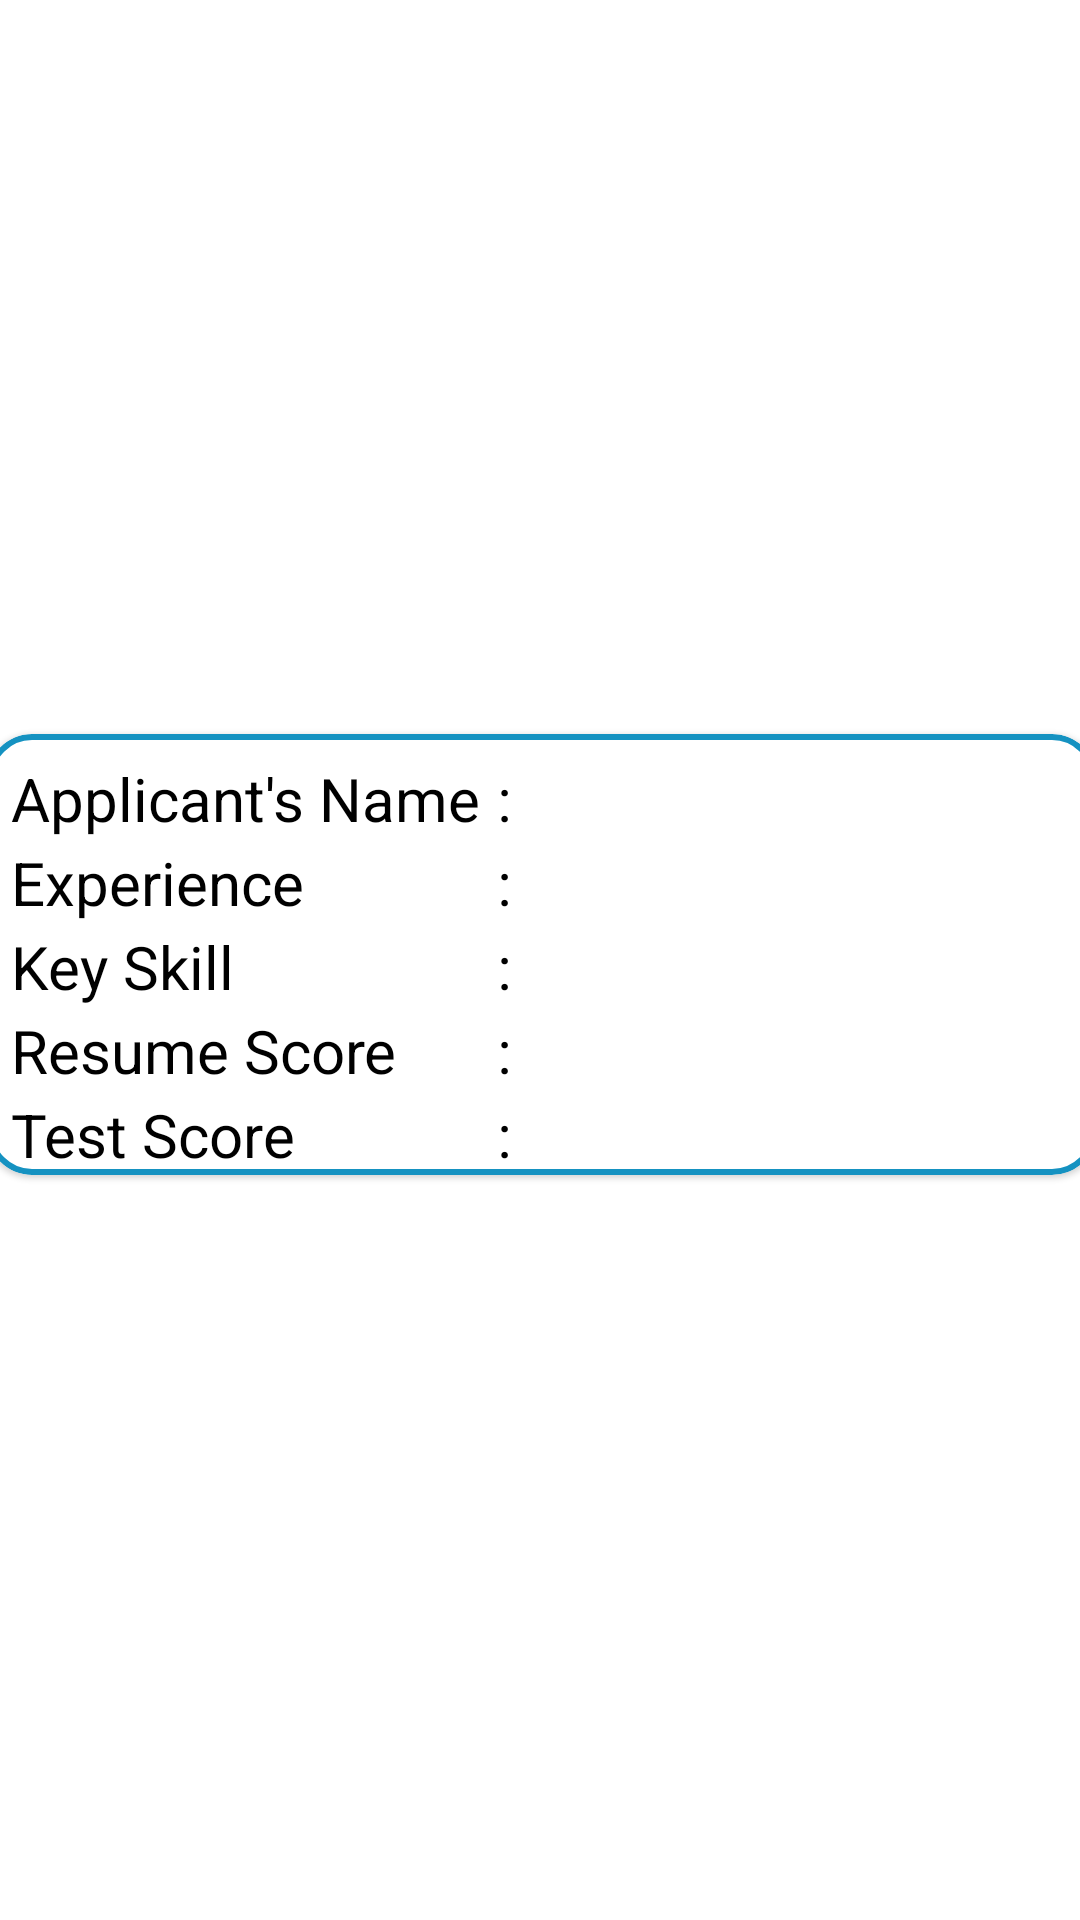

Layout XML and referenced resources for this Android screen:
<!-- AndroidManifest.xml: application theme AppTheme -->
<!-- res/layout/card.xml -->
<?xml version="1.0" encoding="utf-8"?>
<androidx.constraintlayout.widget.ConstraintLayout xmlns:android="http://schemas.android.com/apk/res/android"
    xmlns:app="http://schemas.android.com/apk/res-auto"
    android:layout_width="match_parent"
    android:layout_height="wrap_content"
    app:layout_behavior="@string/appbar_scrolling_view_behavior">

    <com.google.android.material.card.MaterialCardView
        android:id="@+id/resume_card"
        style="@style/Widget.MaterialComponents.CardView"
        android:layout_width="370dp"
        android:layout_height="wrap_content"
        android:layout_marginTop="4dp"
        android:layout_marginBottom="8dp"
        app:cardCornerRadius="15dp"
        app:layout_constraintBottom_toBottomOf="parent"
        app:layout_constraintEnd_toEndOf="parent"
        app:layout_constraintHorizontal_bias="0.487"
        app:layout_constraintStart_toStartOf="parent"
        app:layout_constraintTop_toTopOf="parent"
        app:strokeColor="#1592C1"
        app:strokeWidth="2dp">

        <TextView
            android:id="@+id/textView4"
            android:layout_width="wrap_content"
            android:layout_height="wrap_content"
            android:layout_marginLeft="8dp"
            android:layout_marginTop="8dp"
            android:text="Applicant's Name "
            android:textColor="#000000"
            android:textSize="20dp" />

        <TextView
            android:id="@+id/textView6"
            android:layout_width="wrap_content"
            android:layout_height="wrap_content"
            android:layout_marginLeft="8dp"
            android:layout_marginTop="36dp"
            android:text="Experience"
            android:textColor="#000000"
            android:textSize="20dp" />

        <TextView
            android:id="@+id/textView7"
            android:layout_width="wrap_content"
            android:layout_height="wrap_content"
            android:layout_marginLeft="8dp"
            android:layout_marginTop="64dp"
            android:text="Key Skill"
            android:textColor="#000000"
            android:textSize="20dp" />

        <TextView
            android:id="@+id/textView8"
            android:layout_width="wrap_content"
            android:layout_height="wrap_content"
            android:layout_marginLeft="8dp"
            android:layout_marginTop="92dp"
            android:text="Resume Score"
            android:textColor="#000000"
            android:textSize="20dp" />

        <TextView
            android:id="@+id/applicant_name"
            android:layout_width="wrap_content"
            android:layout_height="wrap_content"
            android:layout_marginLeft="180dp"
            android:layout_marginTop="8dp"
            android:text=""
            android:textColor="#000000"
            android:textSize="20dp" />

        <TextView
            android:id="@+id/experience"
            android:layout_width="wrap_content"
            android:layout_height="wrap_content"
            android:layout_marginLeft="180dp"
            android:layout_marginTop="36dp"
            android:text=""
            android:textColor="#000000"
            android:textSize="20dp" />

        <TextView
            android:id="@+id/keySkill"
            android:layout_width="wrap_content"
            android:layout_height="wrap_content"
            android:layout_marginLeft="180dp"
            android:layout_marginTop="64dp"
            android:text=""
            android:textColor="#000000"
            android:textSize="20dp" />

        <TextView
            android:id="@+id/resumeScore"
            android:layout_width="wrap_content"
            android:layout_height="wrap_content"
            android:layout_marginLeft="180dp"
            android:layout_marginTop="92dp"
            android:text=""
            android:textColor="#000000"
            android:textSize="20dp" />

        <TextView
            android:id="@+id/textView13"
            android:layout_width="wrap_content"
            android:layout_height="wrap_content"
            android:layout_marginLeft="170dp"
            android:layout_marginTop="8dp"
            android:text=":"
            android:textColor="#000000"
            android:textSize="20dp" />

        <TextView
            android:id="@+id/textView14"
            android:layout_width="wrap_content"
            android:layout_height="wrap_content"
            android:layout_marginLeft="170dp"
            android:layout_marginTop="36dp"
            android:text=":"
            android:textColor="#000000"
            android:textSize="20dp" />

        <TextView
            android:id="@+id/textView15"
            android:layout_width="wrap_content"
            android:layout_height="wrap_content"
            android:layout_marginLeft="170dp"
            android:layout_marginTop="64dp"
            android:text=":"
            android:textColor="#000000"
            android:textSize="20dp" />

        <TextView
            android:id="@+id/textView16"
            android:layout_width="wrap_content"
            android:layout_height="wrap_content"
            android:layout_marginLeft="170dp"
            android:layout_marginTop="92dp"
            android:text=":"
            android:textColor="#000000"
            android:textSize="20dp" />

        <TextView
            android:id="@+id/textView17"
            android:layout_width="wrap_content"
            android:layout_height="wrap_content"
            android:layout_marginLeft="170dp"
            android:layout_marginTop="120dp"
            android:text=":"
            android:textColor="#000000"
            android:textSize="20dp" />

        <TextView
            android:id="@+id/textView18"
            android:layout_width="wrap_content"
            android:layout_height="wrap_content"
            android:layout_marginLeft="8dp"
            android:layout_marginTop="120dp"
            android:text="Test Score"
            android:textColor="#000000"
            android:textSize="20dp" />

        <TextView
            android:id="@+id/testScore"
            android:layout_width="wrap_content"
            android:layout_height="wrap_content"
            android:layout_marginLeft="180dp"
            android:layout_marginTop="120dp"
            android:text=""
            android:textColor="#000000"
            android:textSize="20dp" />


    </com.google.android.material.card.MaterialCardView>

</androidx.constraintlayout.widget.ConstraintLayout>
<!-- resources referenced by this layout -->
<resources>
  <style name="AppTheme" parent="Theme.MaterialComponents.Light.NoActionBar">
          
          <item name="colorPrimary">@color/colorPrimary</item>
          <item name="colorPrimaryDark">@color/colorPrimaryDark</item>
          <item name="colorAccent">@color/colorAccent</item>
          <item name="textInputStyle">@style/AppTextField</item>
      </style>
  <color name="colorPrimary">#008577</color>
  <color name="colorPrimaryDark">#00574B</color>
  <color name="colorAccent">#D81B60</color>
  <style name="AppTextField" parent="Widget.MaterialComponents.TextInputLayout.OutlinedBox">
          <item name="hintTextColor">@color/colorAccent</item>
          <item name="boxBackgroundColor">@android:color/white</item>
          <item name="boxStrokeColor">@color/colorAccent</item>
  
      </style>
</resources>
